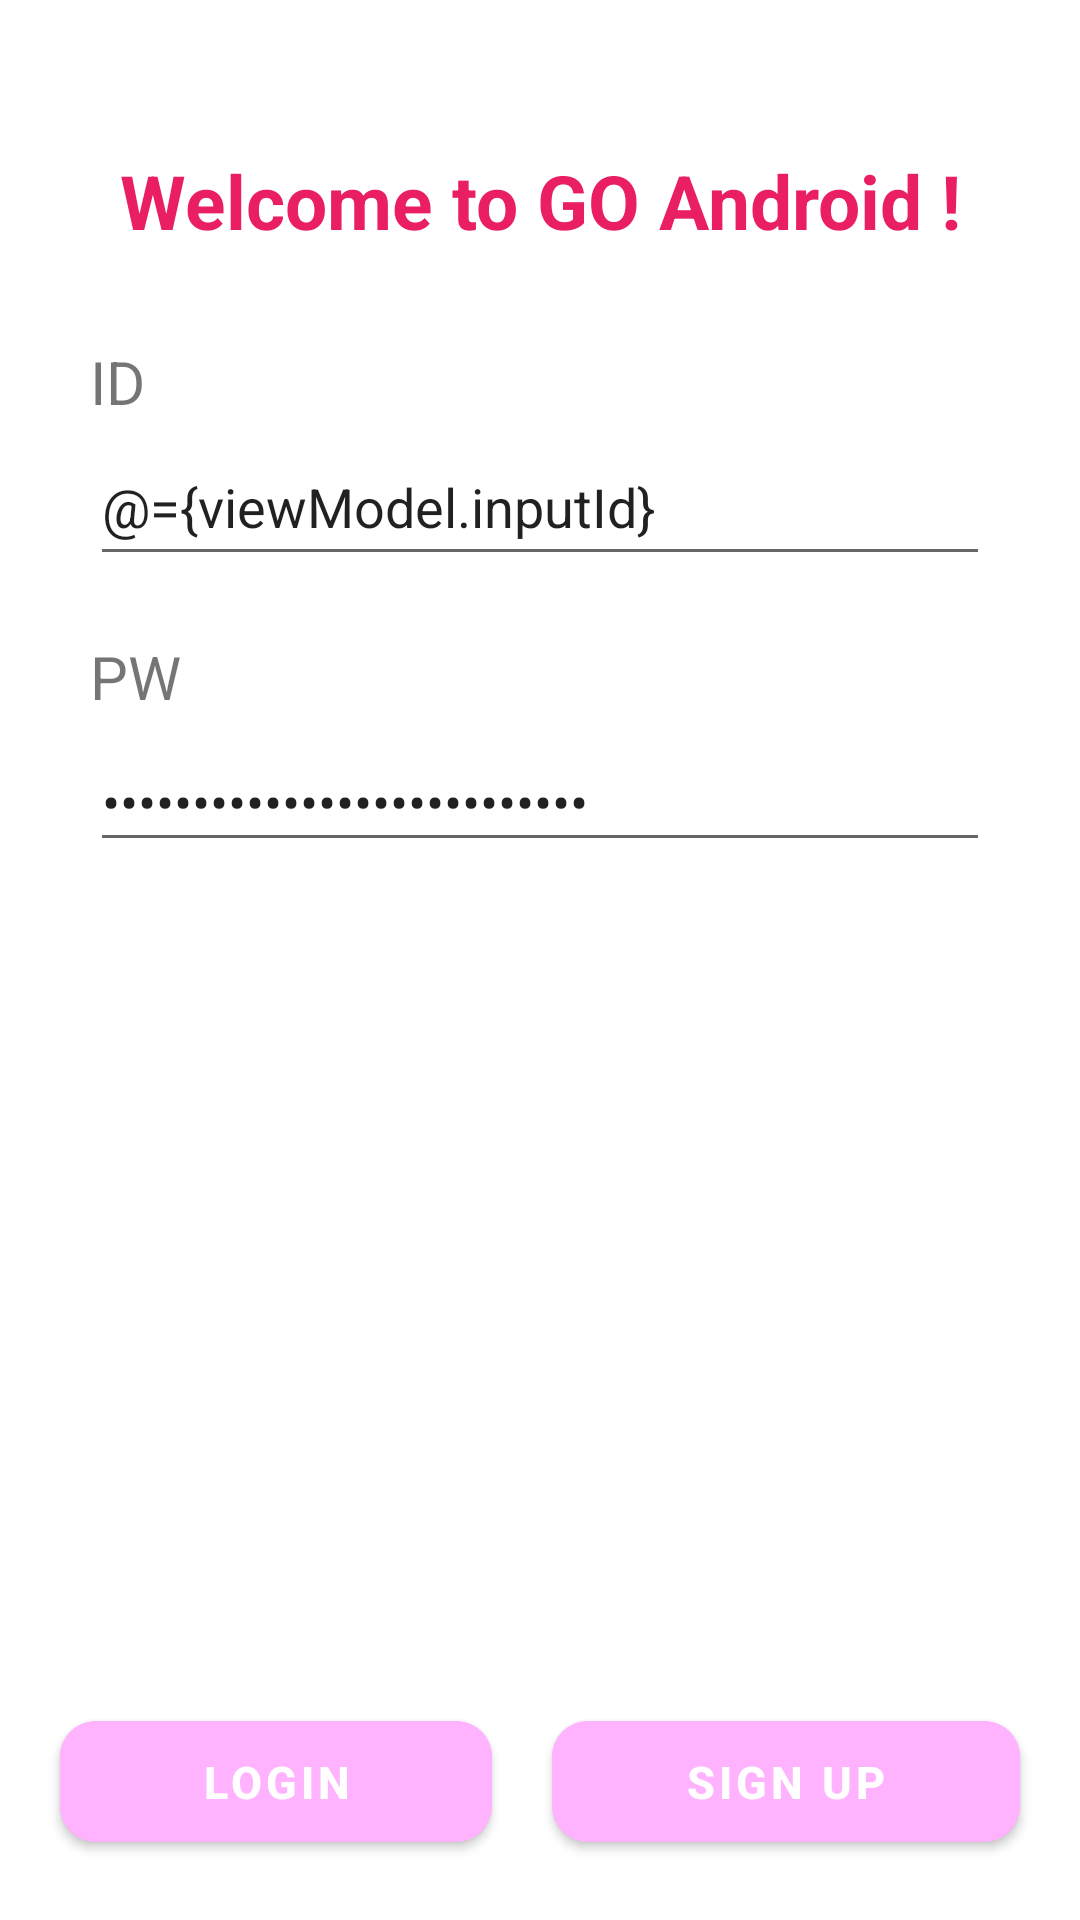

Here is an Android app screen rendered from its layout file. Give the layout XML and the strings, colors and styles it references.
<!-- AndroidManifest.xml: application theme Theme.GOSOPTAndroid -->
<!-- res/layout/activity_sign_in.xml -->
<?xml version="1.0" encoding="utf-8"?>
<layout xmlns:android="http://schemas.android.com/apk/res/android"
    xmlns:app="http://schemas.android.com/apk/res-auto"
    xmlns:tools="http://schemas.android.com/tools">

    <data>

        <variable
            name="viewModel"
            type="org.android.go.sopt.presentation.sign.SignViewModel" />

    </data>

    <androidx.constraintlayout.widget.ConstraintLayout
        android:layout_width="match_parent"
        android:layout_height="match_parent"
        tools:context=".presentation.sign.SignInActivity">

        <TextView
            android:id="@+id/tv_sign_in_label"
            android:layout_width="0dp"
            android:layout_height="wrap_content"
            android:layout_marginTop="50dp"
            android:gravity="center"
            android:text="@string/sign_in_title"
            android:textColor="@color/pink_500"
            android:textSize="25sp"
            android:textStyle="bold"
            app:layout_constraintEnd_toEndOf="parent"
            app:layout_constraintStart_toStartOf="parent"
            app:layout_constraintTop_toTopOf="parent" />

        <TextView
            android:id="@+id/tv_sign_in_id_label"
            android:layout_width="wrap_content"
            android:layout_height="wrap_content"
            android:layout_marginStart="30dp"
            android:layout_marginTop="30dp"
            android:text="@string/sign_id_label"
            android:textSize="20sp"
            app:layout_constraintStart_toStartOf="parent"
            app:layout_constraintTop_toBottomOf="@id/tv_sign_in_label" />

        <EditText
            android:id="@+id/et_sign_in_id"
            android:layout_width="0dp"
            android:layout_height="wrap_content"
            android:layout_marginHorizontal="30dp"
            android:layout_marginTop="5dp"
            android:hint="@string/sign_id_hint"
            android:inputType="text"
            android:paddingVertical="10dp"
            android:text="@={viewModel.inputId}"
            app:layout_constraintEnd_toEndOf="parent"
            app:layout_constraintStart_toStartOf="parent"
            app:layout_constraintTop_toBottomOf="@id/tv_sign_in_id_label" />

        <TextView
            android:id="@+id/tv_sign_in_pw_label"
            android:layout_width="wrap_content"
            android:layout_height="wrap_content"
            android:layout_marginStart="30dp"
            android:layout_marginTop="20dp"
            android:text="@string/sign_pw_label"
            android:textSize="20sp"
            app:layout_constraintStart_toStartOf="parent"
            app:layout_constraintTop_toBottomOf="@id/et_sign_in_id" />

        <EditText
            android:id="@+id/et_sign_in_pw"
            android:layout_width="0dp"
            android:layout_height="wrap_content"
            android:layout_marginHorizontal="30dp"
            android:layout_marginTop="5dp"
            android:hint="@string/sign_pw_hint"
            android:inputType="textPassword"
            android:text="@={viewModel.inputPassword}"
            app:layout_constraintEnd_toEndOf="parent"
            app:layout_constraintStart_toStartOf="parent"
            app:layout_constraintTop_toBottomOf="@id/tv_sign_in_pw_label" />

        <LinearLayout
            android:layout_width="0dp"
            android:layout_height="wrap_content"
            android:layout_marginBottom="20dp"
            android:gravity="center"
            android:orientation="horizontal"
            app:layout_constraintBottom_toBottomOf="parent"
            app:layout_constraintEnd_toEndOf="parent"
            app:layout_constraintStart_toStartOf="parent">

            <com.google.android.material.button.MaterialButton
                android:id="@+id/btn_sign_in"
                android:layout_width="wrap_content"
                android:layout_height="wrap_content"
                android:layout_marginStart="20dp"
                android:layout_marginEnd="10dp"
                android:layout_weight="1"
                android:backgroundTint="@color/pink_200"
                android:onClick="@{() -> viewModel.signIn()}"
                android:paddingVertical="10dp"
                android:text="@string/sign_in"
                android:textSize="15sp"
                android:textStyle="bold"
                app:cornerRadius="12dp" />

            <com.google.android.material.button.MaterialButton
                android:id="@+id/btn_sign_up"
                android:layout_width="wrap_content"
                android:layout_height="wrap_content"
                android:layout_marginStart="10dp"
                android:layout_marginEnd="20dp"
                android:layout_weight="1"
                android:backgroundTint="@color/pink_200"
                android:paddingVertical="10dp"
                android:text="@string/sign_up"
                android:textSize="15sp"
                android:textStyle="bold"
                app:cornerRadius="12dp" />

        </LinearLayout>
    </androidx.constraintlayout.widget.ConstraintLayout>
</layout>
<!-- resources referenced by this layout -->
<resources>
  <color name="pink_200">#FFB2FE</color>
  <color name="pink_500">#E91E63</color>
  <string name="sign_id_hint">아이디를 입력하세요.</string>
  <string name="sign_id_label">ID</string>
  <string name="sign_in">LOGIN</string>
  <string name="sign_in_title">Welcome to GO Android !</string>
  <string name="sign_pw_hint">비밀번호를 입력하세요.</string>
  <string name="sign_pw_label">PW</string>
  <string name="sign_up">SIGN UP</string>
  <style name="Theme.GOSOPTAndroid" parent="Theme.MaterialComponents.DayNight.DarkActionBar">
          
          <item name="colorPrimary">@color/pink_500</item>
          <item name="colorPrimaryVariant">@color/pink_200</item>
          <item name="colorOnPrimary">@color/white</item>
          
          <item name="colorSecondary">@color/teal_200</item>
          <item name="colorSecondaryVariant">@color/teal_700</item>
          <item name="colorOnSecondary">@color/black</item>
          
          <item name="android:statusBarColor">?attr/colorPrimaryVariant</item>
          
          <item name="windowNoTitle">true</item>
      </style>
  <color name="white">#FFFFFFFF</color>
  <color name="teal_200">#FF03DAC5</color>
  <color name="teal_700">#FF018786</color>
  <color name="black">#FF000000</color>
</resources>
